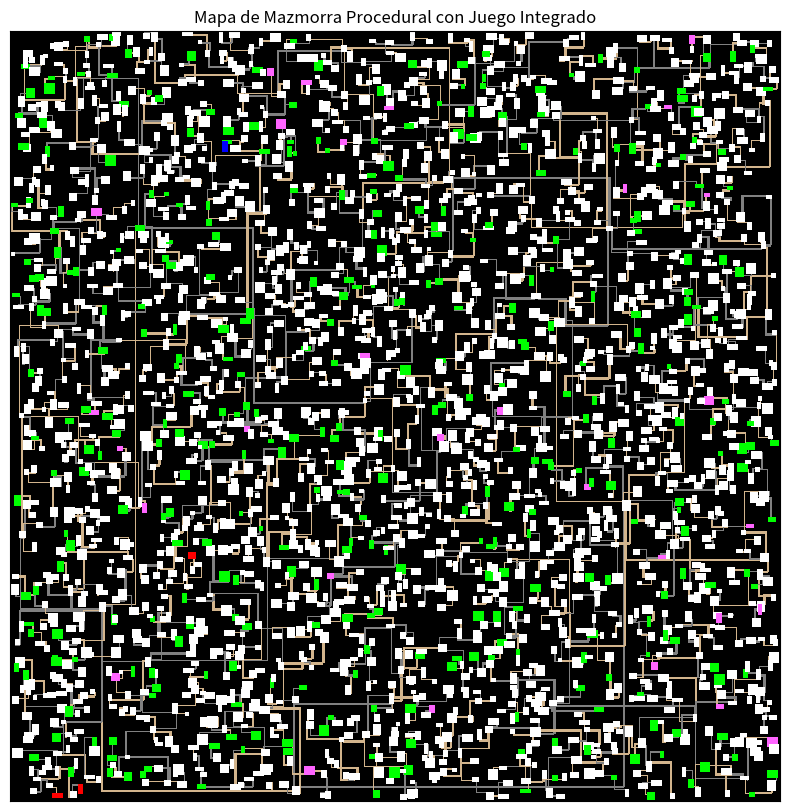

This chart was generated by the following Python code:
import numpy as np
import matplotlib.pyplot as plt
import random

class Habitacion:
    def __init__(self, x, y, w, h, tipo):
        self.x = x
        self.y = y
        self.w = w
        self.h = h
        self.tipo = tipo
        self.tesoro = False
        self.boss = False
        self.spawn = False
        self.portal = False

def crear_habitacion(mapa, min_size, max_size, tipo_habitacion):
    h = random.randint(min_size, max_size)
    w = random.randint(min_size, max_size)
    x = random.randint(1, mapa.shape[1] - w - 1)
    y = random.randint(1, mapa.shape[0] - h - 1)

    # Asegurar que la habitación no se superponga con otras
    if np.any(mapa[y:y+h, x:x+w] != ''):
        return None

    return Habitacion(x, y, w, h, tipo_habitacion)

def designar_habitaciones_especiales(habitaciones):
    # Seleccionar habitación para spawn de jugadores
    habitacion_spawn = random.choice(habitaciones)
    habitacion_spawn.spawn = True
    
    # Seleccionar tres habitaciones para jefes
    habitaciones_boss = 0
    while habitaciones_boss < 3:
        h = random.choice(habitaciones)
        if not h.spawn:
            h.boss = True
            habitaciones_boss += 1
    
    # Seleccionar habitaciones para tesoros
    for h in habitaciones:
        if random.random() < 0.15:  # 15% de probabilidad de tener tesoro
            h.tesoro = True

    # Seleccionar habitaciones para portales
    habitaciones_portal = 0
    while habitaciones_portal < int(len(habitaciones)*0.015): # el 2% de las habitaciones tienen portal
        h = random.choice(habitaciones)
        if not h.spawn and not h.boss:
            h.portal = True
            habitaciones_portal += 1



def distancia(h1, h2):
    # Calcular la distancia entre el centro de dos habitaciones
    centro_h1 = (h1.x + h1.w // 2, h1.y + h1.h // 2)
    centro_h2 = (h2.x + h2.w // 2, h2.y + h2.h // 2)
    return np.sqrt((centro_h1[0] - centro_h2[0]) ** 2 + (centro_h1[1] - centro_h2[1]) ** 2)

def conectar_habitaciones(mapa, habitacion1, habitacion2, tipo_pasillo):
    puntos1 = (random.randint(habitacion1.x, habitacion1.x + habitacion1.w - 1),
               random.randint(habitacion1.y, habitacion1.y + habitacion1.h - 1))
    puntos2 = (random.randint(habitacion2.x, habitacion2.x + habitacion2.w - 1),
               random.randint(habitacion2.y, habitacion2.y + habitacion2.h - 1))

    # Crear un pasillo horizontal o vertical
    ancho_pasillo = random.randint(1, 2)
    if random.random() < 0.5:  # horizontal primero, luego vertical
        for x in range(min(puntos1[0], puntos2[0]), max(puntos1[0], puntos2[0]) + 1):
            for offset in range(ancho_pasillo):
                if 0 <= puntos1[1] + offset < mapa.shape[0]:
                    mapa[puntos1[1] + offset, x] = tipo_pasillo
        for y in range(min(puntos1[1], puntos2[1]), max(puntos1[1], puntos2[1]) + 1):
            for offset in range(ancho_pasillo):
                if 0 <= puntos2[0] + offset < mapa.shape[1]:
                    mapa[y, puntos2[0] + offset] = tipo_pasillo
    else:  # vertical primero, luego horizontal
        for y in range(min(puntos1[1], puntos2[1]), max(puntos1[1], puntos2[1]) + 1):
            for offset in range(ancho_pasillo):
                if 0 <= puntos1[0] + offset < mapa.shape[1]:
                    mapa[y, puntos1[0] + offset] = tipo_pasillo
        for x in range(min(puntos1[0], puntos2[0]), max(puntos1[0], puntos2[0]) + 1):
            for offset in range(ancho_pasillo):
                if 0 <= puntos2[1] + offset < mapa.shape[0]:
                    mapa[puntos2[1] + offset, x] = tipo_pasillo

def generar_mapa_dungeon(dimx, dimy):
    mapa = np.full((dimy, dimx), '', dtype=object)

    total_tiles = dimx * dimy   # 200
    num_habitaciones = total_tiles // 200  # 1 habitación por cada 200 tiles

    tipos_habitacion = ['psycho', 'hell', 'grass', 'dirt']
    tipos_pasillo = ['path', 'dungeon']

    habitaciones = []
    while len(habitaciones) < num_habitaciones:
        tipo_habitacion = random.choice(tipos_habitacion)
        nueva_habitacion = crear_habitacion(mapa, 4, 10, tipo_habitacion)
        if nueva_habitacion:
            if habitaciones:
                # Conectar con la habitación más cercana
                habitacion_cercana = min(habitaciones, key=lambda h: distancia(h, nueva_habitacion))
                conectar_habitaciones(mapa, habitacion_cercana, nueva_habitacion, random.choice(tipos_pasillo))
            habitaciones.append(nueva_habitacion)

    # Designar habitaciones para spawn de jugadores, jefes y tesoros
    designar_habitaciones_especiales(habitaciones)

    # Rellenar las habitaciones y los pasillos en el mapa
    for habitacion in habitaciones:
        if habitacion.spawn:
            mapa[habitacion.y:habitacion.y + habitacion.h, habitacion.x:habitacion.x + habitacion.w] = 'spawn'
        elif habitacion.boss:
            mapa[habitacion.y:habitacion.y + habitacion.h, habitacion.x:habitacion.x + habitacion.w] = 'boss'
        elif habitacion.tesoro:
            mapa[habitacion.y:habitacion.y + habitacion.h, habitacion.x:habitacion.x + habitacion.w] = 'treasure'
        elif habitacion.portal:
            mapa[habitacion.y:habitacion.y + habitacion.h, habitacion.x:habitacion.x + habitacion.w] = 'portal'
        else:
            mapa[habitacion.y:habitacion.y + habitacion.h, habitacion.x:habitacion.x + habitacion.w] = habitacion.tipo

    # Convertir nombres a colores RGB
    '''
    color_map = {'': [0, 0, 0], 'path': [210, 180, 140], 'dungeon': [128, 128, 128], 'boss': [255, 0, 0], 'god': [255, 255, 0], 'psycho': [75, 0, 130], 'hell': [11, 111, 11], 'grass': [0, 128, 0], 'dirt': [139, 69, 19], 'Spawn': [255, 255, 224], 'Boss': [255, 0, 0], 'Treasure': [255, 223, 0]}
    '''
    color_map = {
        '':         [0, 0, 0], 
        'path':     [210, 180, 140], 
        'dungeon':  [128, 128, 128],
        'god':      [255, 255, 255], 
        'psycho':   [255, 255, 255],
        'hell':     [255, 255, 255],
        'grass':    [255, 255, 255],
        'dirt':     [255, 255, 255],
        
        'spawn':    [0, 0, 255],
        'boss':     [255, 0, 0],
        'treasure': [0, 255, 0],
        'portal':   [255, 100, 255],
        }
    
    mapa_colorido = np.array([[color_map[cell] for cell in row] for row in mapa])

    # Visualización
    plt.figure(figsize=(10, 10))
    plt.imshow(mapa_colorido, interpolation='nearest')
    plt.title("Mapa de Mazmorra Procedural con Juego Integrado")
    plt.xticks([])
    plt.yticks([])
    plt.show()

# Ejemplo de uso
# no más de 500.000 tiles
generar_mapa_dungeon(700, 700)
